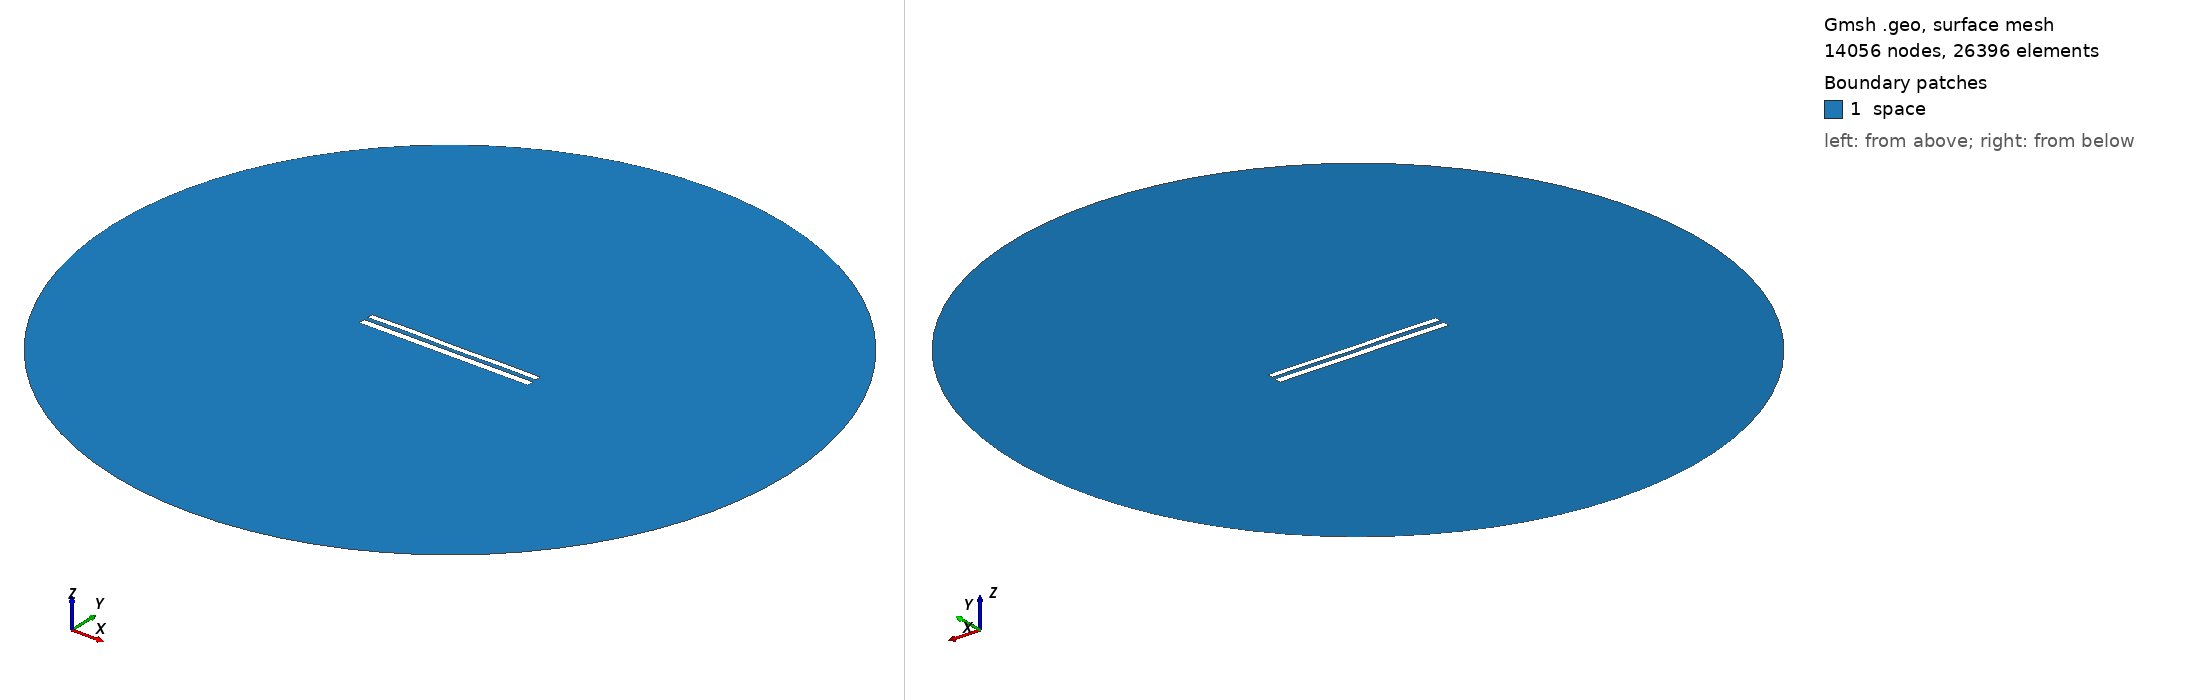

Gmsh geometry script, surface-meshed: 14056 nodes, 26396 surface elements. Boundary patches (legend numbers): 1 space. Left view from above one corner, right view from below the opposite corner. Legend entries are the model's physical surfaces. The drawing asked Gmsh for element sizes between 1% and 20% of the model's largest extent; the script's own settings can give other sizes.

=== 9070.geo (drawn) ===
//---------------------------------------
// Geometry kernel
//---------------------------------------

SetFactory("OpenCASCADE");



//---------------------------------------
// Parameters of the geometry
//---------------------------------------

// Overetch of the upper plate
overetch = 0.25;

// Distance between the plates
distance = 2.5;

// Discretization over the x axis (for the deformation)
nx = 50; 

// Length of the plate
L = 100 - overetch; 

// Number of modes
n = 4; 

// 1st mode coefficient
coeff(1) = 0.0;
beta(1) = 0.596864 * 3.1415926535 / L;

// 2nd mode coefficient
coeff(2) = 0.0;
beta(2) = 1.49418 * 3.1415926535 / L;

// 3rd mode coefficient
coeff(3) = 0.07499999999999998;
beta(3) = 2.50025 * 3.1415926535 / L;

// 4th mode coefficient
coeff(4) = 0.15;
beta(4) = 3.49999 * 3.1415926535 / L;



//---------------------------------------
// Upper plate (deformed rectangle)
//---------------------------------------

// Coordiantes of the upper plate
xmin = -50;
xmax = 50 - overetch;

// Height of the upper plate
yheight = 4 - 2 * overetch;

// Indexes of the points
UpperID[] = {};
LowerID[] = {};
LeftID[] = {};
RightID[] = {};

// Point index
p = 1;

// Horizontal edges
For i In {1:nx}
    x = xmin + (i-1)*(xmax - xmin)/(nx-1);

    y_bottom = distance / 2 + overetch;
    For j In {1:n}
        C = (Cosh(beta(j)*L) + Cos(beta(j)*L)) / (Sinh(beta(j)*L) + Sin(beta(j)*L));
        y_bottom  = y_bottom + coeff(j) * (Cosh(beta(j)*(x+50)) - Cos(beta(j)*(x+50)) - C * (Sinh(beta(j)*(x+50)) - Sin(beta(j)*(x+50))));
    EndFor

    y_top = y_bottom + yheight;

    Point(p) = {x, y_top, 0, 1.0};
    UpperID[i] = p;
    p = p + 1;

    Point(p) = {x, y_bottom, 0, 1.0};
    LowerID[i] = p;
    p = p + 1;
EndFor

// Create point lists
UpperPts[] = {}; LowerPts[] = {};
For i In {1:nx}
  UpperPts[] += {UpperID[i]};
  LowerPts[] += {LowerID[i]};
EndFor

// Build splines
Spline(1) = {UpperPts[]};
Spline(2) = {LowerPts[]};
Line(3) = {LowerPts[nx-1], UpperPts[nx-1]};
Line(4) = {LowerPts[0], UpperPts[0]};

// Build the plane surface
Curve Loop(1) = {2, 3, -1, -4};
Plane Surface(1) = {1};



//---------------------------------------
// Lower plate (rectangle)
//---------------------------------------

// Vertices
Point(1001) = {-50, -1, 0, 1.0};
Point(1002) = { 50, -1, 0, 1.0};
Point(1003) = { 50,  -5, 0, 1.0};
Point(1004) = {-50,  -5, 0, 1.0};

// Edges
Line(5) = {1001, 1002};
Line(6) = {1002, 1003};
Line(7) = {1003, 1004};
Line(8) = {1004, 1001};

// Plane surface
Line Loop(2) = {5, 6, 7, 8};
Plane Surface(2) = {2}; 



//---------------------------------------
// Outer (fictious) boundary
//---------------------------------------

// Points
Point(1005) = {0, 0, 0};       // Center
Point(1006) = {200, 0, 0};     // Start point
Point(1007) = {0, 200, 0};     // 90 degrees
Point(1008) = {-200, 0, 0};    // 180 degrees
Point(1009) = {0, -200, 0};    // 270 degrees

// Circle arcs (each needs start, center, end)
Circle(9) = {1006, 1005, 1007};
Circle(10) = {1007, 1005, 1008};
Circle(11) = {1008, 1005, 1009};
Circle(12) = {1009, 1005, 1006};

// Plane surface for the entire domain
Curve Loop(3) = {9, 10, 11, 12};
Surface(3) = {3};

// Subtract the plates from the whole domain to obtain the actual domain where we want to solve the equations
BooleanDifference{ Surface{3}; Delete; }{ Surface{1}; Surface{2}; Delete; }




//---------------------------------------
// Transfinite Lines/Curves
//---------------------------------------

// Set the number of points on the boundaries
r = 7;

// Plates
Transfinite Curve {1, 2} = 50*r Using Progression 1;
Transfinite Curve {3, 4} = 2*r Using Progression 1;
Transfinite Line {5, 7} = 50*r Using Progression 1;
Transfinite Line {6, 8} = 2*r Using Progression 1;

// Outer boundary
Transfinite Line {9, 10, 11, 12} = 20 Using Progression 1;



//---------------------------------------
// Physical groups
//---------------------------------------                

// Physical curves (boundaries)
Physical Line("force_segment", 10) = {2};
Physical Line("upper_plate", 11) = {1, 3, 4};
Physical Line("lower_plate", 12) = {5, 6, 7, 8};
Physical Line("boundary", 20) = {9, 10, 11, 12};

// Physical Surfaces
Physical Surface("space", 30) = {3};



//---------------------------------------
// 6. Generate the Mesh
//---------------------------------------

// 2D mesh generation
Mesh 2;
